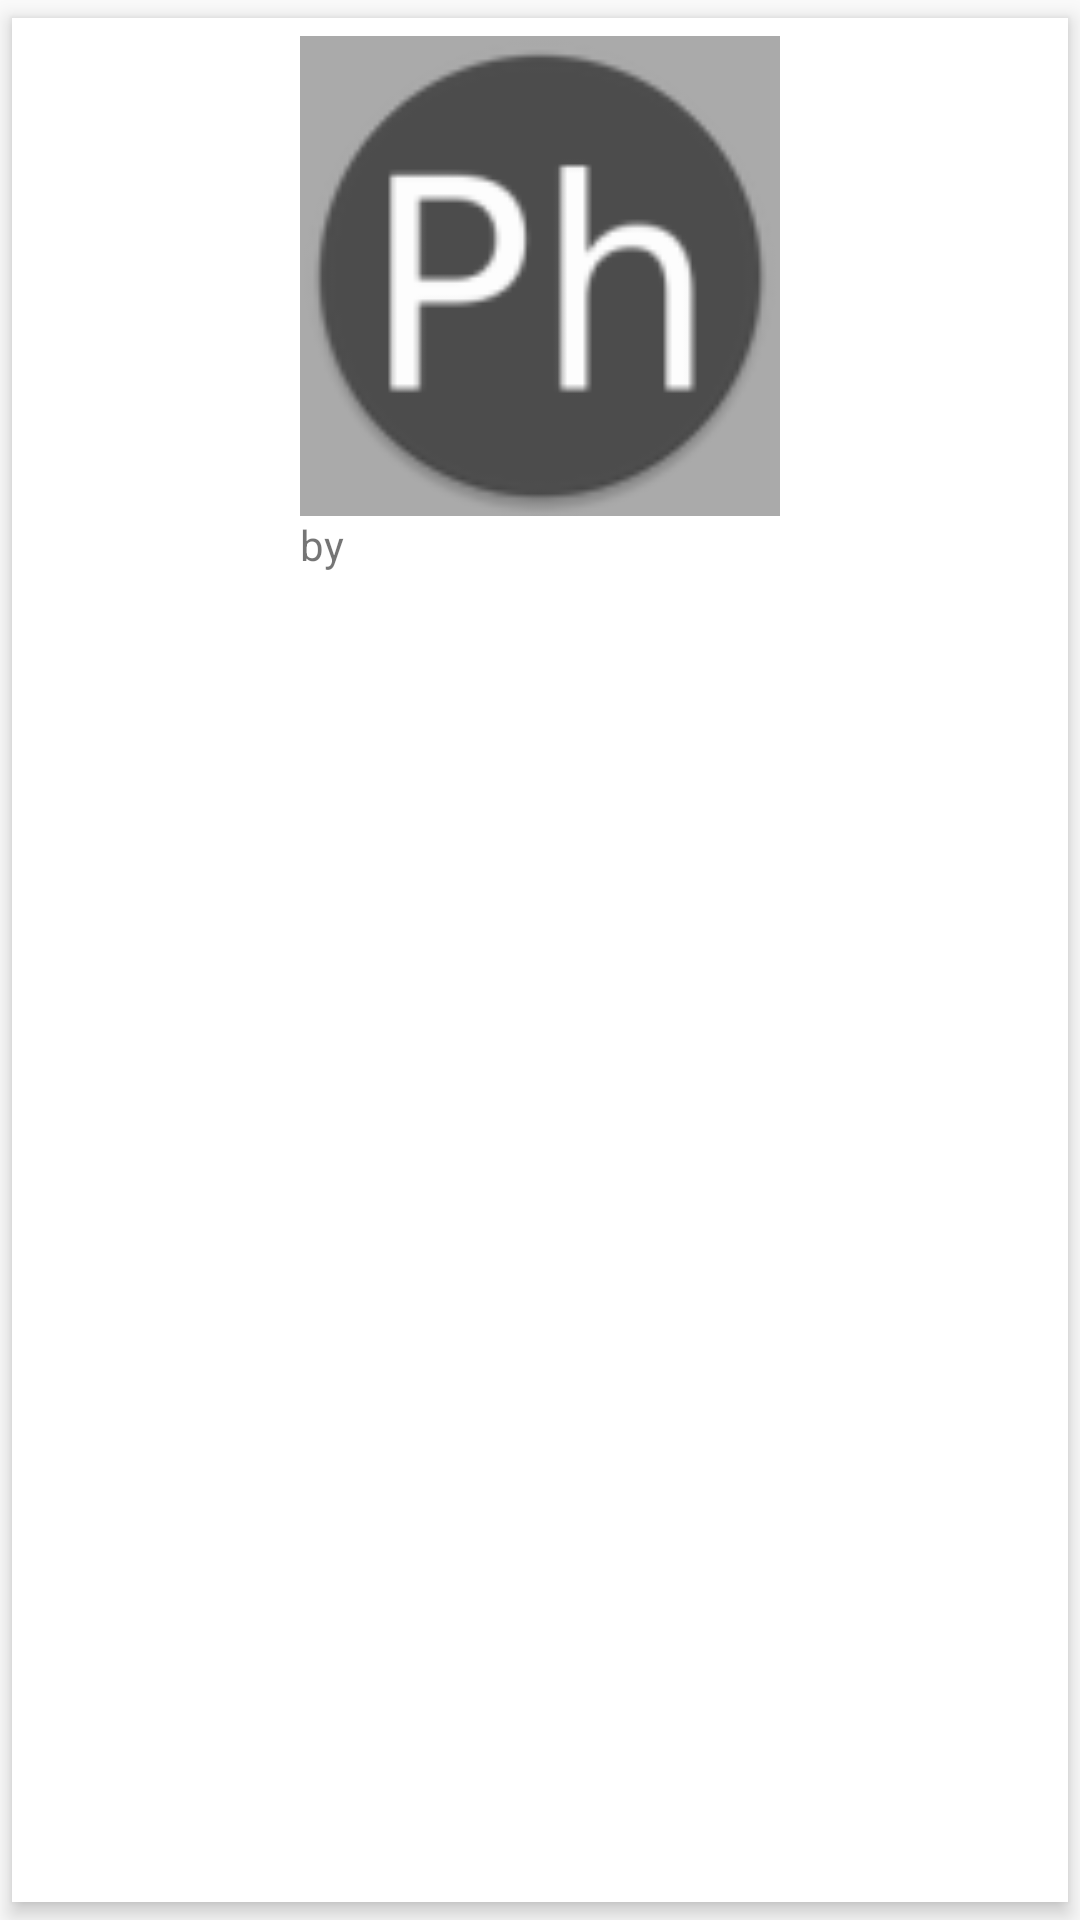

Here is an Android app screen rendered from its layout file. Give the layout XML and the strings, colors and styles it references.
<!-- AndroidManifest.xml: application theme AppTheme -->
<!-- res/layout/photo_holder.xml -->
<?xml version="1.0" encoding="utf-8"?>
<android.support.v7.widget.CardView xmlns:android="http://schemas.android.com/apk/res/android"
    xmlns:card_view="http://schemas.android.com/apk/res-auto"
    android:id="@+id/frameLayout"
    android:layout_width="@dimen/card_width"
    android:layout_height="@dimen/card_height"
    card_view:cardCornerRadius="0dp"
    card_view:cardElevation="@dimen/card_elevation"
    card_view:cardUseCompatPadding="true">

    <android.support.constraint.ConstraintLayout
        android:layout_width="match_parent"
        android:layout_height="match_parent">

        <ImageView
            android:id="@+id/imageView"
            android:layout_width="@dimen/image_side"
            android:layout_height="@dimen/image_side"
            android:layout_marginEnd="4dp"
            android:layout_marginStart="4dp"
            android:layout_marginTop="6dp"
            android:background="@android:color/darker_gray"
            android:src="@mipmap/ic_launcher"
            card_view:layout_constraintEnd_toEndOf="parent"
            card_view:layout_constraintStart_toStartOf="parent"
            card_view:layout_constraintTop_toTopOf="parent" />

        <TextView
            android:id="@+id/idText"
            android:layout_width="110dp"
            android:layout_height="wrap_content"
            android:layout_marginStart="4dp"
            android:ellipsize="end"
            android:singleLine="true"
            android:textSize="@dimen/card_text_size"
            card_view:layout_constraintStart_toEndOf="@+id/byText"
            card_view:layout_constraintTop_toBottomOf="@+id/imageView" />

        <TextView
            android:id="@+id/byText"
            android:layout_width="wrap_content"
            android:layout_height="wrap_content"
            android:layout_marginEnd="8dp"
            android:text="@string/by"
            android:textSize="@dimen/card_text_size"
            card_view:layout_constraintBaseline_toBaselineOf="@+id/idText"
            card_view:layout_constraintEnd_toStartOf="@+id/idText"
            card_view:layout_constraintStart_toStartOf="@+id/imageView" />


    </android.support.constraint.ConstraintLayout>


</android.support.v7.widget.CardView>
<!-- resources referenced by this layout -->
<resources>
  <dimen name="card_elevation">4dp</dimen>
  <dimen name="card_height">180dp</dimen>
  <dimen name="card_text_size">12sp</dimen>
  <dimen name="card_width">150dp</dimen>
  <dimen name="image_side">130dp</dimen>
  <!-- mipmap ic_launcher: png bitmap (mipmap-hdpi, 2963 bytes) -->
  <string name="by">by </string>
  <style name="AppTheme" parent="Theme.AppCompat.Light.DarkActionBar">
          
          <item name="colorPrimary">@color/colorPrimary</item>
          <item name="colorPrimaryDark">@color/colorPrimaryDark</item>
          <item name="colorAccent">@color/colorAccent</item>
      </style>
  <!-- not gathered from this repository: default colours our renderer supplied (Android Studio template values) -->
  <color name="colorPrimary">#FF6200EE</color>
  <color name="colorPrimaryDark">#FF3700B3</color>
  <color name="colorAccent">#FF03DAC5</color>
</resources>
